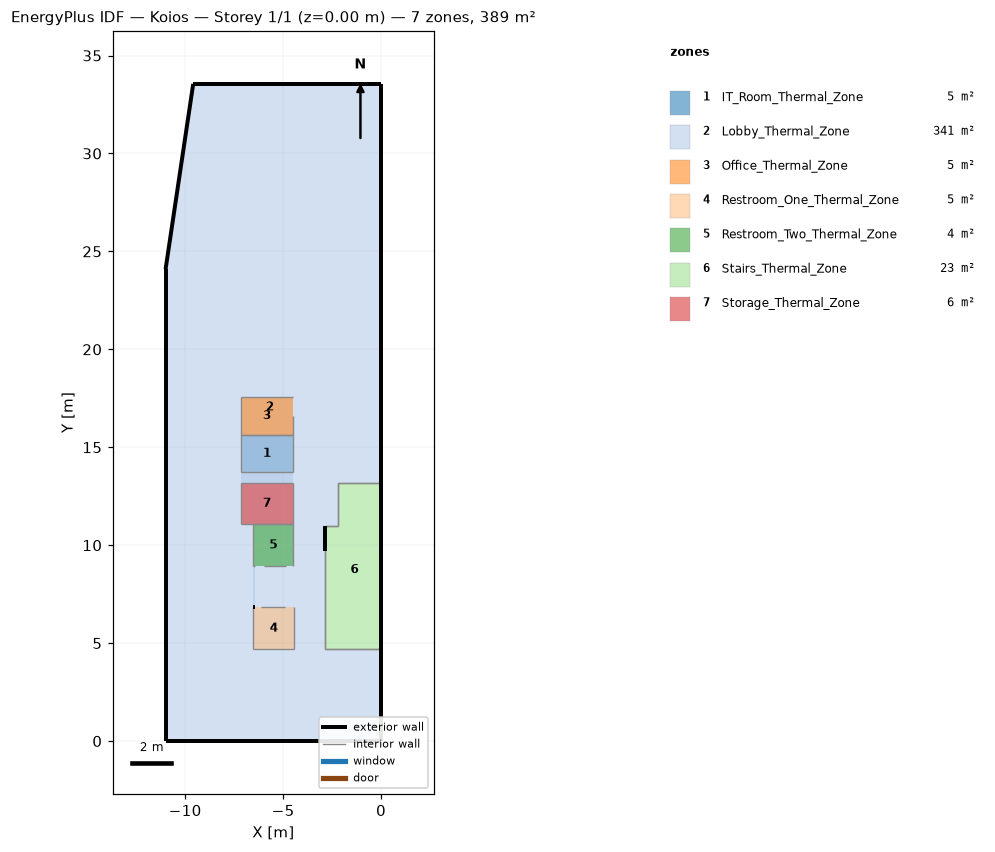
=== STOREY PLAN SPEC (per zone: floor XY polygon, exterior-wall plan segments, windows/doors) ===
zone 1: IT_Room_Thermal_Zone  (5.1 m²)
  floor: (-4.47, 15.63) (-4.47, 13.72) (-7.17, 13.72) (-7.17, 15.63)
  interior walls: 4
zone 2: Lobby_Thermal_Zone  (341.4 m²)
  floor: (-6.43, 8.93) (-6.43, 6.82) (-6.52, 6.82) (-6.52, 8.93)
  floor: (0.00, 33.55) (-0.00, 13.17) (-2.20, 13.17) (-2.20, 10.96) (-2.85, 10.96) (-2.85, 4.70) (-0.00, 4.70) (0.00, 0.00) (-11.00, 0.00) (-11.00, 24.09) (-9.59, 33.55)
  floor: (-4.47, 13.72) (-4.47, 13.17) (-7.17, 13.17) (-7.17, 13.72)
  exterior wall: (-11.00, 0.00) – (0.00, 0.00)  [11.0 m]
  exterior wall: (-11.00, 24.09) – (-11.00, 0.00)  [24.1 m]
  exterior wall: (-9.59, 33.55) – (-11.00, 24.09)  [9.6 m]
  exterior wall: (-0.00, 13.17) – (0.00, 33.55)  [20.4 m]
  exterior wall: (0.00, 0.00) – (-0.00, 4.70)  [4.7 m]
  exterior wall: (0.00, 33.55) – (-9.59, 33.55)  [9.6 m]
  interior walls: 5
zone 3: Office_Thermal_Zone  (5.3 m²)
  floor: (-4.47, 17.58) (-4.47, 15.63) (-7.17, 15.63) (-7.17, 17.58)
  interior walls: 4
zone 4: Restroom_One_Thermal_Zone  (4.5 m²)
  floor: (-4.42, 6.82) (-4.42, 4.67) (-6.52, 4.67) (-6.52, 6.82)
  exterior wall: (-6.43, 6.82) – (-6.52, 6.82)  [0.1 m]
  interior walls: 4
zone 5: Restroom_Two_Thermal_Zone  (4.4 m²)
  floor: (-4.47, 11.08) (-4.47, 8.93) (-6.52, 8.93) (-6.52, 11.08)
  interior walls: 5
zone 6: Stairs_Thermal_Zone  (22.7 m²)
  floor: (-2.20, 13.17) (-0.00, 13.17) (-0.00, 4.70) (-2.85, 4.70) (-2.85, 10.96) (-2.20, 10.96)
  exterior wall: (-2.85, 10.96) – (-2.85, 9.73)  [1.2 m]
  exterior wall: (-0.00, 4.70) – (-0.00, 13.17)  [8.5 m]
  interior walls: 6
zone 7: Storage_Thermal_Zone  (5.7 m²)
  floor: (-4.47, 13.17) (-4.47, 11.08) (-7.17, 11.08) (-7.17, 13.17)
  interior walls: 5

=== DERIVED (storey summary) ===
Building: Koios
Storey: 1 of 1  (floor level z = 0.00 m)
Storey gross floor area: 389.1 m²
Zones on this storey: 7
  - IT_Room_Thermal_Zone: floor 5.1 m²
  - Lobby_Thermal_Zone: floor 341.4 m²; exterior wall 79.3 m (313.3 m²); WWR 0.0%
  - Office_Thermal_Zone: floor 5.3 m²
  - Restroom_One_Thermal_Zone: floor 4.5 m²; exterior wall 0.1 m (0.4 m²); WWR 0.0%
  - Restroom_Two_Thermal_Zone: floor 4.4 m²
  - Stairs_Thermal_Zone: floor 22.7 m²; exterior wall 9.7 m (37.2 m²); WWR 0.0%
  - Storage_Thermal_Zone: floor 5.7 m²
Zone adjacency: (none detected)